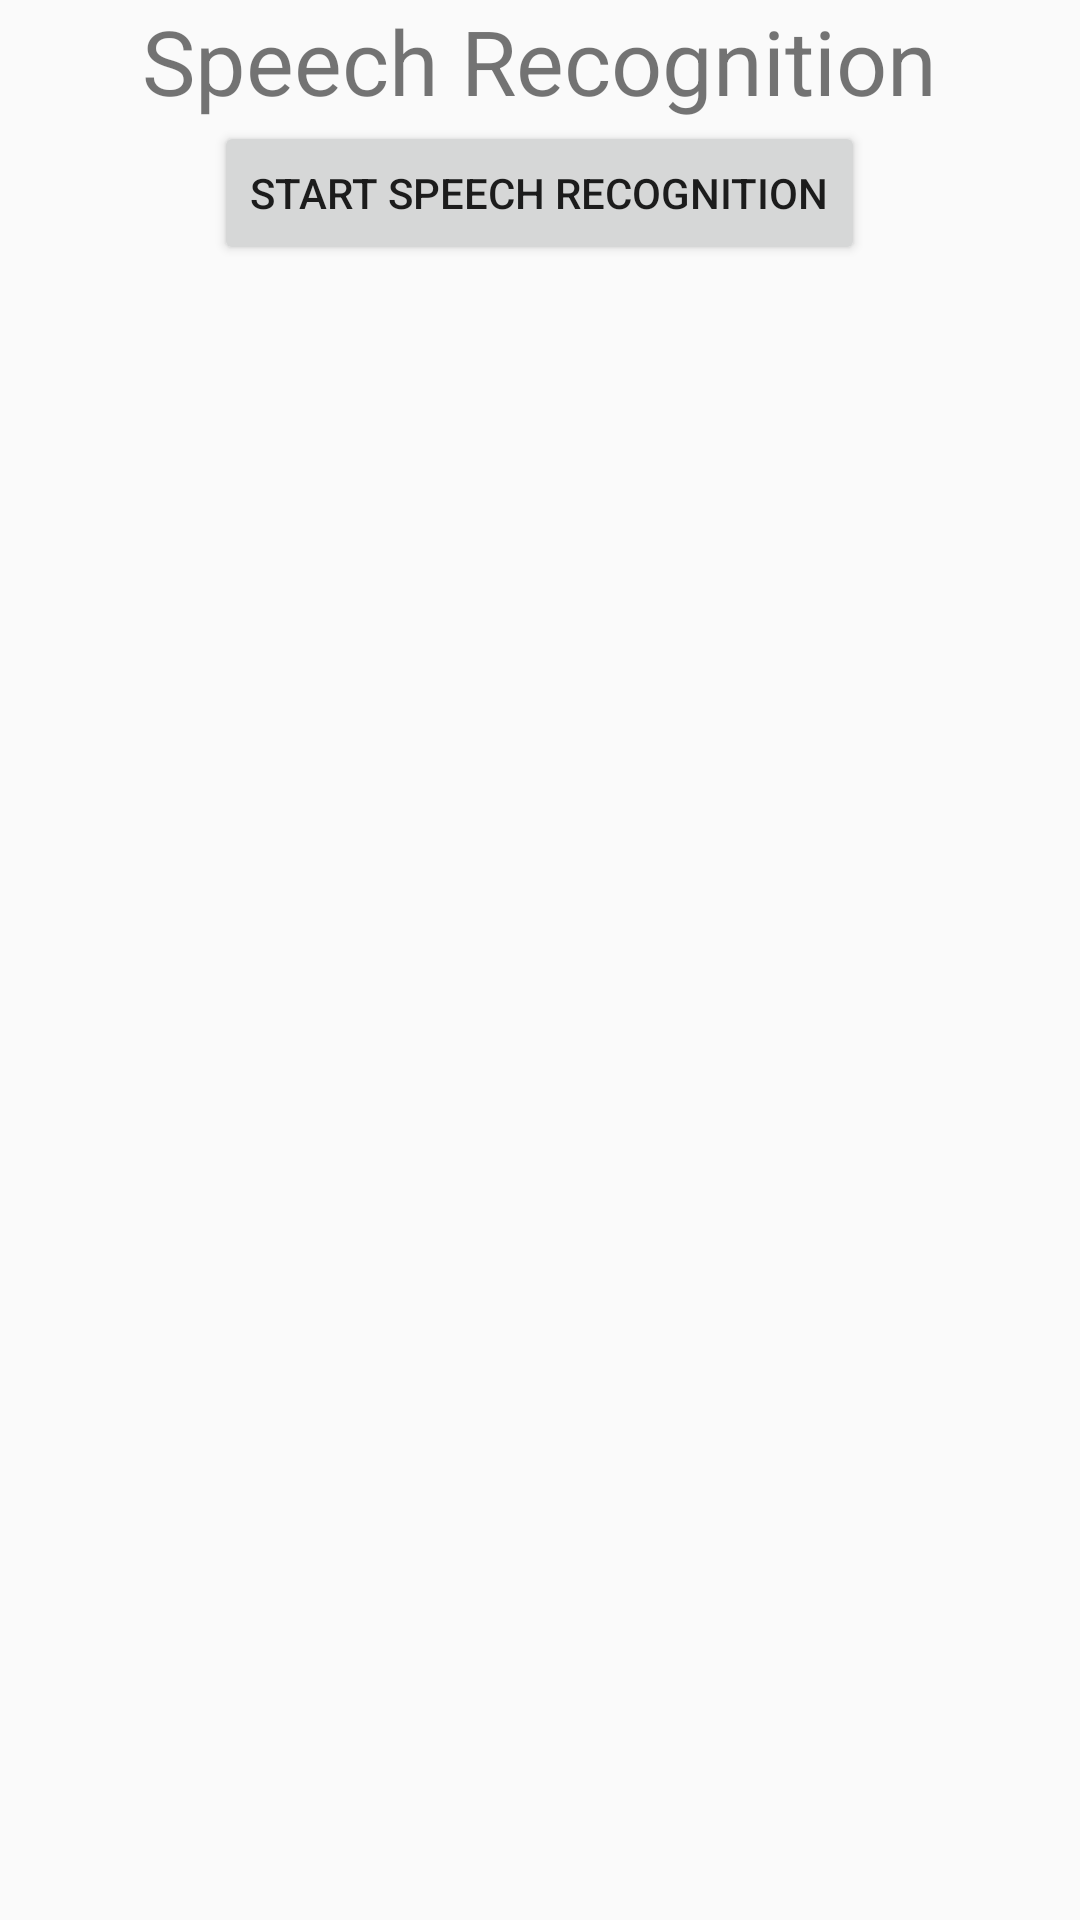

Layout XML and referenced resources for this Android screen:
<!-- AndroidManifest.xml: application theme AppTheme -->
<!-- res/layout/activity_test.xml -->
<?xml version="1.0" encoding="utf-8"?>
<LinearLayout xmlns:android="http://schemas.android.com/apk/res/android"
    xmlns:app="http://schemas.android.com/apk/res-auto"
    xmlns:tools="http://schemas.android.com/tools"
    android:layout_width="match_parent"
    android:layout_height="match_parent"
    android:orientation="vertical"
    tools:context=".MainActivity">

    <TextView
        android:id="@+id/welcome"
        android:layout_width="wrap_content"
        android:layout_height="wrap_content"
        android:textSize="30sp"
        android:layout_gravity="center"
        android:text="Speech Recognition" />

    <Button
        android:id="@+id/start_reg"
        android:layout_width="wrap_content"
        android:layout_height="wrap_content"
        android:layout_gravity="center"
        android:text="Start Speech Recognition" />

    <TextView
        android:id="@+id/speech"
        android:textSize="25sp"
        android:layout_width="wrap_content"
        android:layout_height="wrap_content"
        android:layout_gravity="center" />

</LinearLayout>
<!-- resources referenced by this layout -->
<resources>
  <style name="AppTheme" parent="Theme.AppCompat.Light.NoActionBar">
          
          <item name="colorPrimary">@color/blue500</item>
          <item name="colorPrimaryDark">@color/blue700</item>
          <item name="colorAccent">@color/greenA700</item>
          <item name="alertDialogTheme">@style/Theme.AppTheme.Dialog.Alert</item>
      </style>
  <color name="blue500">#2196F3</color>
  <color name="blue700">#1976D2</color>
  <color name="greenA700">#00C853</color>
  <style name="Theme.AppTheme.Dialog.Alert" parent="Theme.AppCompat.Light.Dialog.Alert">
          <item name="colorPrimary">@color/blue500</item>
          <item name="colorAccent">@color/greenA700</item>
      </style>
</resources>
